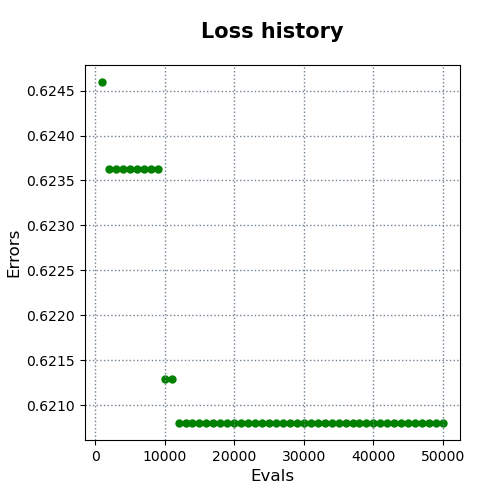

Source data for this figure (header and first rows):
evals, errors
1000, 0.6246
2000, 0.6236
3000, 0.6236
4000, 0.6236
5000, 0.6236
6000, 0.6236
7000, 0.6236
8000, 0.6236
9000, 0.6236
10000, 0.6213
11000, 0.6213
12000, 0.6208
13000, 0.6208
14000, 0.6208
15000, 0.6208
16000, 0.6208
17000, 0.6208
18000, 0.6208
19000, 0.6208
20000, 0.6208
21000, 0.6208
22000, 0.6208
23000, 0.6208
24000, 0.6208
25000, 0.6208
26000, 0.6208
27000, 0.6208
28000, 0.6208
29000, 0.6208
30000, 0.6208
31000, 0.6208
32000, 0.6208
33000, 0.6208
34000, 0.6208
35000, 0.6208
36000, 0.6208
37000, 0.6208
38000, 0.6208
39000, 0.6208
40000, 0.6208
41000, 0.6208
42000, 0.6208
43000, 0.6208
44000, 0.6208
45000, 0.6208
46000, 0.6208
47000, 0.6208
48000, 0.6208
49000, 0.6208
50000, 0.6208
